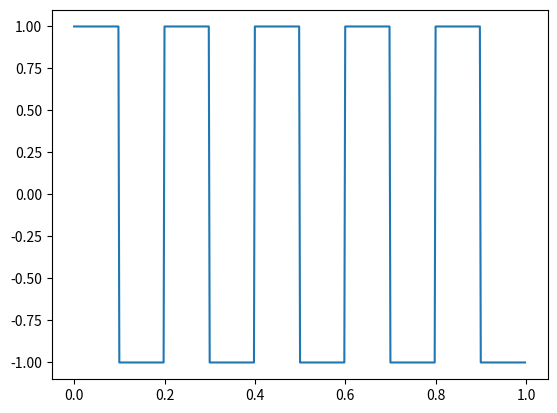

Write the Python code that produced this figure.

from scipy import signal
import numpy as np
import matplotlib.pyplot as plt

t = np.linspace(0, 1, 500, endpoint=False)
wave = signal.square(2 * np.pi * 5 * t)
plt.plot(t, wave)
plt.show()


